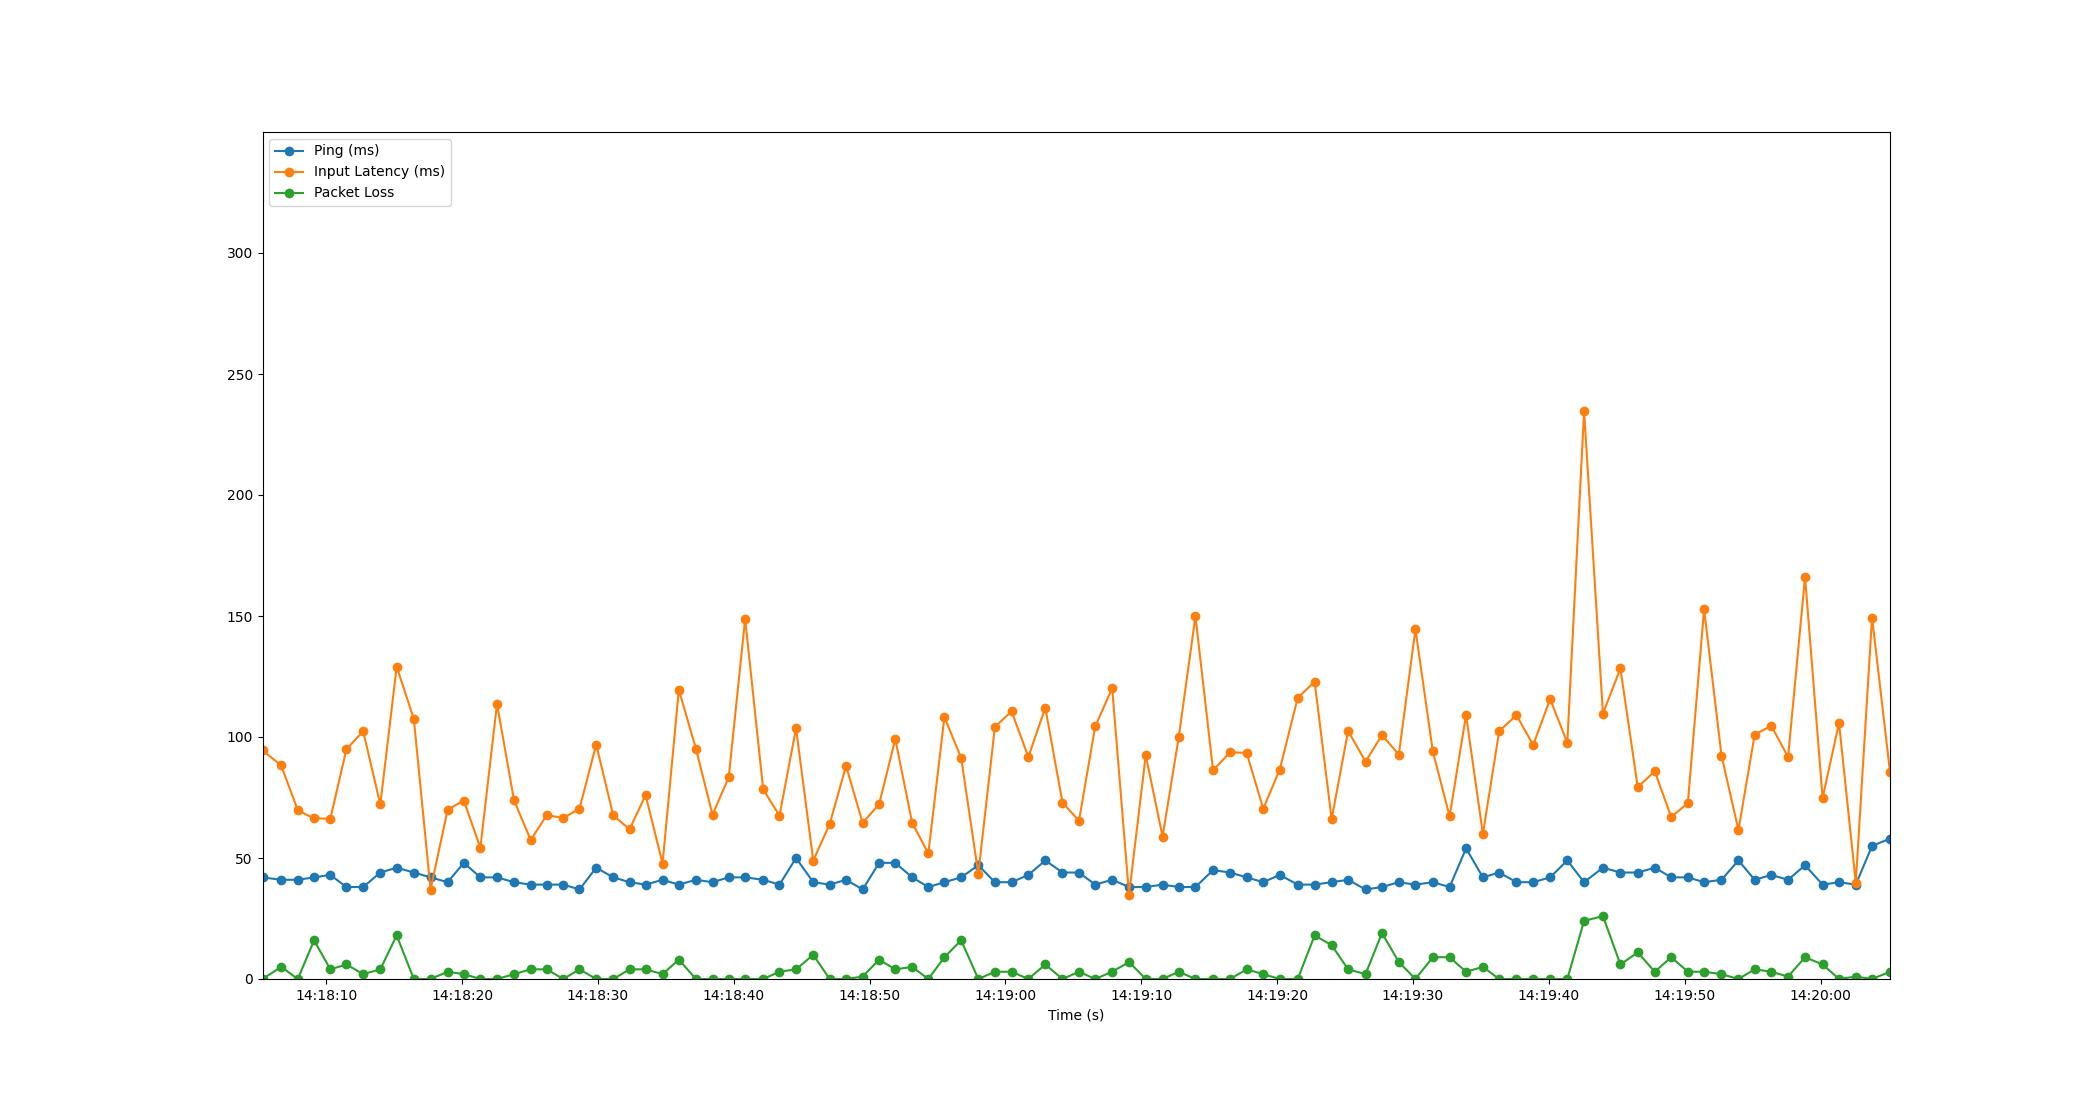

The file beside this chart, header and first rows:
Time, Timestamp, Ping, Packet Loss, Input Latency
1.6689300537109375e-06, 2023-07-18 14:18:05.311728, 42, 0, 94.47
1.372, 2023-07-18 14:18:06.684194, 41, 5, 88.26
2.602, 2023-07-18 14:18:07.913416, 41, 0, 69.69
3.795, 2023-07-18 14:18:09.106673, 42, 16, 66.38
4.992, 2023-07-18 14:18:10.303240, 43, 4, 66.2
6.179, 2023-07-18 14:18:11.490916, 38, 6, 94.95
7.41, 2023-07-18 14:18:12.721683, 38, 2, 102.4
8.673, 2023-07-18 14:18:13.984313, 44, 4, 72.11
9.877, 2023-07-18 14:18:15.188228, 46, 18, 129.1
11.14, 2023-07-18 14:18:16.450834, 44, 0, 107.4
12.37, 2023-07-18 14:18:17.682377, 42, 0, 36.96
13.63, 2023-07-18 14:18:18.940266, 40, 3, 69.97
14.82, 2023-07-18 14:18:20.131830, 48, 2, 73.75
16.04, 2023-07-18 14:18:21.347425, 42, 0, 54.18
17.26, 2023-07-18 14:18:22.574606, 42, 0, 113.7
18.52, 2023-07-18 14:18:23.830777, 40, 2, 73.76
19.74, 2023-07-18 14:18:25.052218, 39, 4, 57.47
20.93, 2023-07-18 14:18:26.244246, 39, 4, 67.77
22.14, 2023-07-18 14:18:27.452194, 39, 0, 66.49
23.33, 2023-07-18 14:18:28.643657, 37, 4, 70.37
24.56, 2023-07-18 14:18:29.874231, 46, 0, 96.85
25.82, 2023-07-18 14:18:31.132200, 42, 0, 67.56
27.02, 2023-07-18 14:18:32.330461, 40, 4, 61.86
28.2, 2023-07-18 14:18:33.512192, 39, 4, 75.99
29.45, 2023-07-18 14:18:34.760201, 41, 2, 47.72
30.65, 2023-07-18 14:18:35.958193, 39, 8, 119.5
31.9, 2023-07-18 14:18:37.215944, 41, 0, 95.16
33.13, 2023-07-18 14:18:38.437512, 40, 0, 67.86
34.32, 2023-07-18 14:18:39.630091, 42, 0, 83.34
35.53, 2023-07-18 14:18:40.838875, 42, 0, 148.8
36.85, 2023-07-18 14:18:42.166552, 41, 0, 78.41
38.05, 2023-07-18 14:18:43.366214, 39, 3, 67.45
39.27, 2023-07-18 14:18:44.585316, 50, 4, 103.7
40.54, 2023-07-18 14:18:45.852222, 40, 10, 48.9
41.75, 2023-07-18 14:18:47.059273, 39, 0, 64
42.95, 2023-07-18 14:18:48.265757, 41, 0, 88.04
44.18, 2023-07-18 14:18:49.491162, 37, 1, 64.52
45.39, 2023-07-18 14:18:50.700004, 48, 8, 72.23
46.58, 2023-07-18 14:18:51.892300, 48, 4, 99.13
47.82, 2023-07-18 14:18:53.134681, 42, 5, 64.55
49.01, 2023-07-18 14:18:54.322567, 38, 0, 51.87
50.2, 2023-07-18 14:18:55.506759, 40, 9, 108.2
51.43, 2023-07-18 14:18:56.738640, 42, 16, 91.43
52.69, 2023-07-18 14:18:58.004051, 47, 0, 43.48
53.91, 2023-07-18 14:18:59.223582, 40, 3, 104.2
55.14, 2023-07-18 14:19:00.452185, 40, 3, 110.6
56.38, 2023-07-18 14:19:01.687194, 43, 0, 91.72
57.62, 2023-07-18 14:19:02.933599, 49, 6, 112.1
58.89, 2023-07-18 14:19:04.197801, 44, 0, 72.87
60.1, 2023-07-18 14:19:05.412186, 44, 3, 65.39
61.3, 2023-07-18 14:19:06.608027, 39, 0, 104.4
62.54, 2023-07-18 14:19:07.855709, 41, 3, 120.2
63.79, 2023-07-18 14:19:09.099086, 38, 7, 34.86
65.02, 2023-07-18 14:19:10.326930, 38, 0, 92.49
66.25, 2023-07-18 14:19:11.565581, 39, 0, 58.84
67.44, 2023-07-18 14:19:12.756178, 38, 3, 99.92
68.67, 2023-07-18 14:19:13.985748, 38, 0, 149.9
69.97, 2023-07-18 14:19:15.283780, 45, 0, 86.21
71.22, 2023-07-18 14:19:16.533729, 44, 0, 93.72
72.44, 2023-07-18 14:19:17.755357, 42, 4, 93.41
... 38 more rows
